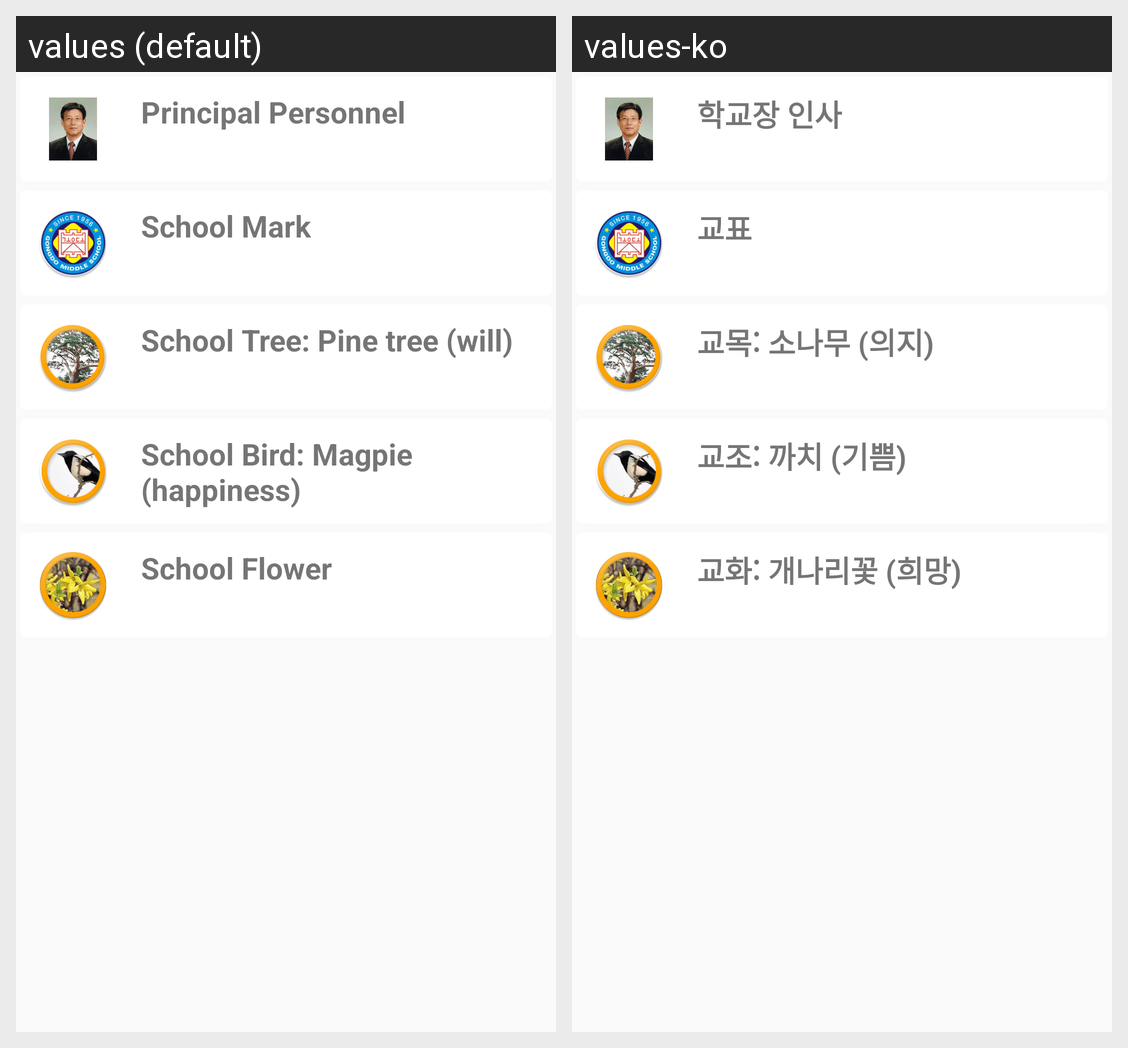

Locale-by-locale string values for the Android screen shown in this grid:
Android screen res/layout/activity_school.xml rendered under 2 locales, left to right: values (default), values-ko. Device: Nexus 5 (rendered at 1080×1920; each locale shown at half size, 540×960, under a caption strip naming it); theme AppTheme.
Strings drawn on this screen, with the default value and each locale's value (text and hints the layout hard-codes, and strings that could not be matched under every locale, appear in the picture but are not listed):

principal
  values: Principal Personnel
  values-ko: 학교장 인사

school_mark
  values: School Mark
  values-ko: 교표

school_tree
  values: School Tree: Pine tree (will)
  values-ko: 교목: 소나무 (의지)

school_bird
  values: School Bird: Magpie (happiness)
  values-ko: 교조: 까치 (기쁨)

school_flower
  values: School Flower
  values-ko: 교화: 개나리꽃 (희망)
